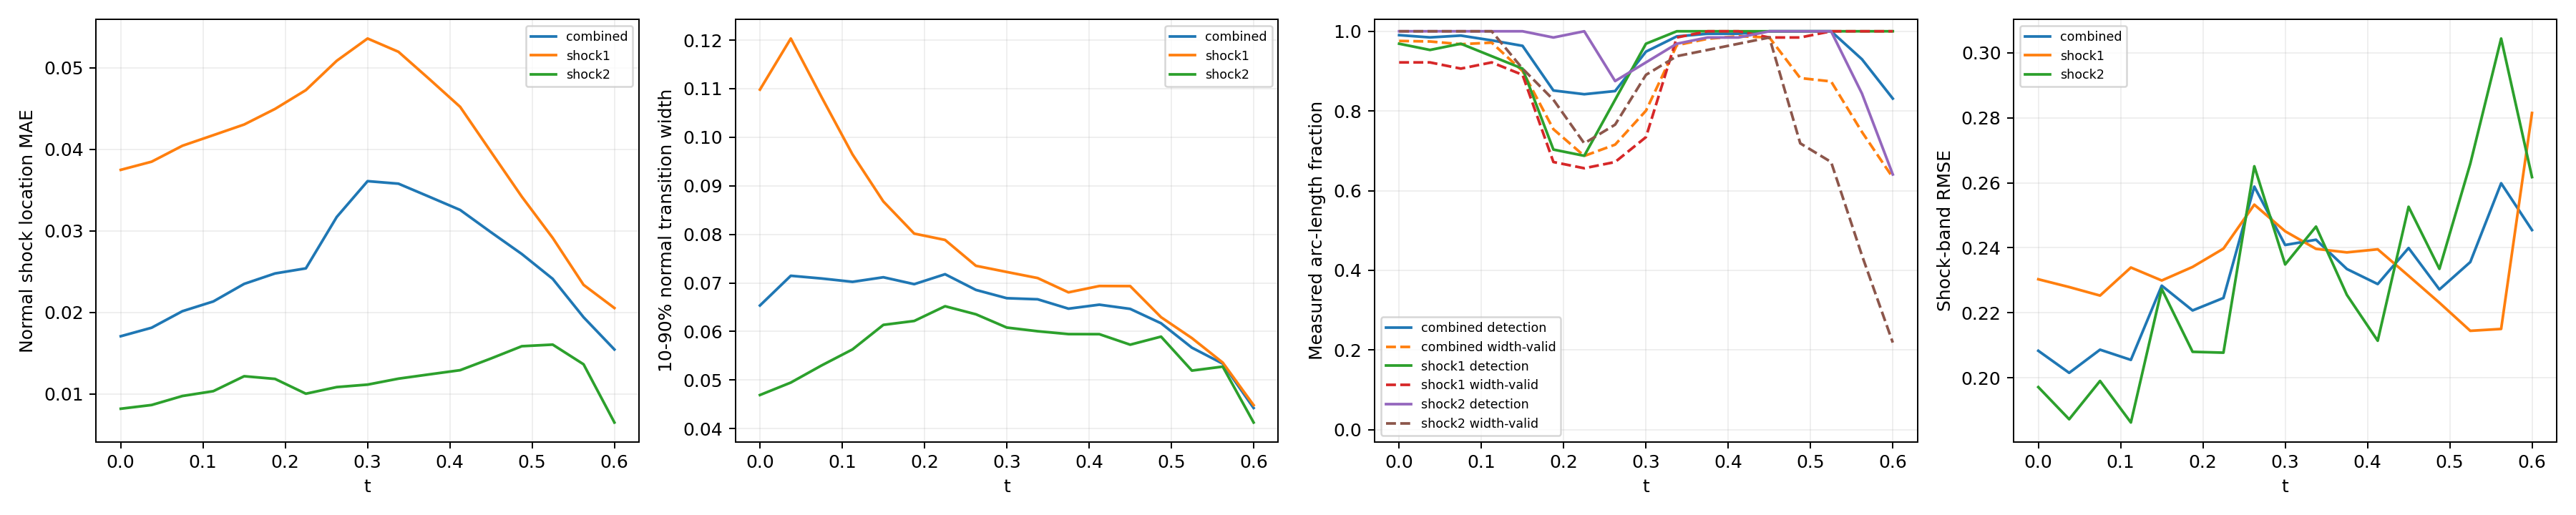

Data behind this chart, as committed beside it:
time_index, time, branch, line_length, sample_count, detected_samples, detection_rate, location_mae, location_rmse, location_max, multiple_crossing_rate, width_valid_samples, width_valid_rate, width_mean, width_max, width_underresolved_rate, window_underresolved_rate, shock_band_rmse, shock_band_point_count, shock_band_point_fraction, shock_band_geometry_error_bound
0, 0.0, combined, 2.16, 128, 126, 0.9903, 0.01708, 0.02717, 0.07357, 0.0, 123, 0.9758, 0.06535, 0.2195, 0.9006, 0.01078, 0.2083, 144, 0.1322, 6.658424289029292e-08
0, 0.0, shock1, 0.6702, 64, 62, 0.9687, 0.03749, 0.04703, 0.07357, 0.0, 59, 0.9219, 0.1098, 0.2195, 0.661, 0.0, 0.2303, 46, 0.04224, 1.3947514306706027e-08
0, 0.0, shock2, 1.49, 64, 64, 1.0, 0.008185, 0.009813, 0.01765, 0.0, 64, 1.0, 0.04692, 0.06652, 1.0, 0.01562, 0.1971, 98, 0.08999, 6.658424289029292e-08
1, 0.0375, combined, 2.218, 128, 125, 0.9846, 0.01812, 0.0283, 0.07568, 0.0, 123, 0.9744, 0.07148, 0.2143, 0.8421, 0.0105, 0.2015, 146, 0.1341, 6.669404738752308e-08
1, 0.0375, shock1, 0.7278, 64, 61, 0.9531, 0.03849, 0.04801, 0.07568, 0.0, 59, 0.9219, 0.1203, 0.2143, 0.4915, 0.0, 0.2279, 48, 0.04408, 1.6558067342786713e-08
1, 0.0375, shock2, 1.49, 64, 64, 1.0, 0.008641, 0.01003, 0.01887, 0.0, 64, 1.0, 0.04948, 0.08476, 1.0, 0.01562, 0.1872, 98, 0.08999, 6.669404738752308e-08
2, 0.075, combined, 2.279, 128, 126, 0.9892, 0.02015, 0.03031, 0.07843, 0.0, 122, 0.9676, 0.07091, 0.2069, 0.8547, 0.01022, 0.2087, 145, 0.1331, 6.681307982999892e-08
2, 0.075, shock1, 0.7888, 64, 62, 0.9687, 0.04045, 0.04958, 0.07843, 0.0, 58, 0.9062, 0.1082, 0.2069, 0.5517, 0.0, 0.2253, 51, 0.04683, 1.963948670576033e-08
2, 0.075, shock2, 1.491, 64, 64, 1.0, 0.009748, 0.01138, 0.02301, 0.0, 64, 1.0, 0.05302, 0.1074, 1.0, 0.01562, 0.199, 94, 0.08632, 6.681307982999892e-08
3, 0.1125, combined, 2.349, 128, 124, 0.9772, 0.02134, 0.03189, 0.0807, 0.0, 123, 0.9715, 0.07023, 0.2, 0.8943, 0.009918, 0.2055, 154, 0.1414, 6.694178865908054e-08
3, 0.1125, shock1, 0.8579, 64, 60, 0.9375, 0.04174, 0.05101, 0.0807, 0.0, 59, 0.9219, 0.09646, 0.2, 0.6949, 0.0, 0.2339, 58, 0.05326, 2.3516953617757946e-08
3, 0.1125, shock2, 1.491, 64, 64, 1.0, 0.01034, 0.01274, 0.0265, 0.0, 64, 1.0, 0.05631, 0.1185, 1.0, 0.01562, 0.1863, 96, 0.08815, 6.694178865908054e-08
4, 0.15, combined, 2.445, 128, 122, 0.9634, 0.0235, 0.03377, 0.08245, 0.0, 115, 0.9002, 0.07117, 0.1961, 0.8773, 0.01906, 0.2284, 159, 0.146, 6.708067720449737e-08
4, 0.15, shock1, 0.9534, 64, 58, 0.9062, 0.04305, 0.05233, 0.08245, 0.0, 57, 0.8906, 0.08677, 0.1961, 0.7368, 0.0, 0.2299, 62, 0.05693, 2.9281827917085644e-08
4, 0.15, shock2, 1.492, 64, 64, 1.0, 0.01217, 0.01466, 0.03259, 0.0, 58, 0.9063, 0.06136, 0.1295, 0.9655, 0.03125, 0.2273, 97, 0.08907, 6.708067720449737e-08
5, 0.1875, combined, 2.771, 128, 108, 0.8514, 0.02478, 0.03552, 0.08433, 0.0, 96, 0.7542, 0.06975, 0.1603, 0.9216, 0.0, 0.2207, 182, 0.1671, 6.409417506930003e-08
5, 0.1875, shock1, 1.31, 64, 45, 0.7031, 0.04496, 0.05372, 0.08433, 0.0, 43, 0.6719, 0.08015, 0.1603, 0.814, 0.0, 0.2341, 86, 0.07897, 5.217628388861462e-08
5, 0.1875, shock2, 1.46, 64, 63, 0.9844, 0.01184, 0.01485, 0.03626, 0.0, 53, 0.8281, 0.06217, 0.1226, 1.0, 0.0, 0.208, 96, 0.08815, 6.409417506930003e-08
6, 0.225, combined, 2.855, 128, 108, 0.842, 0.0254, 0.03696, 0.08753, 0.0, 88, 0.6871, 0.07179, 0.1588, 0.908, 0.007725, 0.2246, 187, 0.1717, 6.354124201920975e-08
6, 0.225, shock1, 1.444, 64, 44, 0.6875, 0.04727, 0.05536, 0.08753, 0.0, 42, 0.6562, 0.07885, 0.1588, 0.8095, 0.0, 0.2397, 95, 0.08724, 6.354124201920975e-08
6, 0.225, shock2, 1.412, 64, 64, 1.0, 0.01003, 0.01308, 0.03394, 0.0, 46, 0.7187, 0.0652, 0.1119, 1.0, 0.01562, 0.2077, 92, 0.08448, 5.975755905716501e-08
7, 0.2625, combined, 2.797, 128, 109, 0.8499, 0.03171, 0.04251, 0.08608, 0.0, 92, 0.7155, 0.06856, 0.1409, 0.9533, 0.04578, 0.2588, 185, 0.1699, 6.845930280463765e-08
7, 0.2625, shock1, 1.497, 64, 53, 0.8281, 0.05087, 0.05756, 0.08608, 0.0, 43, 0.6719, 0.07353, 0.1409, 0.907, 0.03125, 0.2533, 99, 0.09091, 6.845930280463765e-08
7, 0.2625, shock2, 1.301, 64, 56, 0.875, 0.01084, 0.01293, 0.02404, 0.0, 49, 0.7656, 0.06354, 0.1048, 1.0, 0.0625, 0.2651, 86, 0.07897, 5.124180803408787e-08
8, 0.3, combined, 2.592, 128, 121, 0.9489, 0.0361, 0.04642, 0.08455, 0.0, 104, 0.8007, 0.06686, 0.1331, 0.9663, 0.008997, 0.2409, 167, 0.1534, 6.736119881787938e-08
8, 0.3, shock1, 1.492, 64, 62, 0.9687, 0.0536, 0.0595, 0.08455, 0.0, 47, 0.7344, 0.07226, 0.1331, 0.9362, 0.01562, 0.2451, 97, 0.08907, 6.736119881787938e-08
8, 0.3, shock2, 1.1, 64, 59, 0.9219, 0.01114, 0.01341, 0.02362, 0.0, 57, 0.8906, 0.06081, 0.09593, 1.0, 0.0, 0.2349, 70, 0.06428, 3.797078142723151e-08
9, 0.3375, combined, 2.531, 128, 126, 0.9872, 0.03579, 0.04531, 0.08221, 0.0, 123, 0.9651, 0.06663, 0.1256, 0.9905, 0.0, 0.2425, 165, 0.1515, 6.662424470158782e-08
9, 0.3375, shock1, 1.49, 64, 64, 1.0, 0.05198, 0.05749, 0.08221, 0.0, 63, 0.9844, 0.07101, 0.1256, 0.9841, 0.0, 0.2397, 98, 0.08999, 6.662424470158782e-08
9, 0.3375, shock2, 1.04, 64, 62, 0.9688, 0.01187, 0.01422, 0.02449, 0.0, 60, 0.9375, 0.06005, 0.0871, 1.0, 0.0, 0.2465, 67, 0.06152, 3.4063008689124375e-08
10, 0.375, combined, 2.491, 128, 127, 0.9937, 0.03419, 0.04302, 0.07879, 0.0, 125, 0.9811, 0.0647, 0.117, 1.0, 0.01257, 0.2335, 161, 0.1478, 6.615651832254533e-08
10, 0.375, shock1, 1.489, 64, 64, 1.0, 0.04863, 0.0541, 0.07879, 0.0, 64, 1.0, 0.06806, 0.117, 1.0, 0.0, 0.2386, 97, 0.08907, 6.615651832254533e-08
10, 0.375, shock2, 1.002, 64, 63, 0.9844, 0.0124, 0.01508, 0.02595, 0.0, 61, 0.9531, 0.05947, 0.08353, 1.0, 0.03125, 0.2255, 64, 0.05877, 3.150907890351122e-08
11, 0.4125, combined, 2.461, 128, 127, 0.9938, 0.03257, 0.0405, 0.0737, 0.0, 126, 0.9876, 0.06552, 0.1121, 1.0, 0.01853, 0.2288, 157, 0.1442, 6.590986799439683e-08
11, 0.4125, shock1, 1.488, 64, 64, 1.0, 0.04522, 0.05037, 0.0737, 0.0, 64, 1.0, 0.06937, 0.1121, 1.0, 0.0, 0.2395, 95, 0.08724, 6.590986799439683e-08
11, 0.4125, shock2, 0.9729, 64, 63, 0.9844, 0.01291, 0.01567, 0.02945, 0.0, 62, 0.9688, 0.05945, 0.0809, 1.0, 0.04688, 0.2114, 62, 0.05693, 2.9523244347385428e-08
12, 0.45, combined, 2.436, 128, 128, 1.0, 0.02983, 0.03634, 0.0685, 0.0, 126, 0.9844, 0.06465, 0.1178, 1.0, 0.01824, 0.2399, 163, 0.1497, 6.586163615500774e-08
12, 0.45, shock1, 1.488, 64, 64, 1.0, 0.0397, 0.0444, 0.0685, 0.0, 63, 0.9844, 0.06935, 0.1178, 1.0, 0.0, 0.2314, 99, 0.09091, 6.586163615500774e-08
12, 0.45, shock2, 0.9479, 64, 64, 1.0, 0.01435, 0.01729, 0.03252, 0.0, 63, 0.9844, 0.05729, 0.07934, 1.0, 0.04688, 0.2526, 64, 0.05877, 2.786237449379378e-08
13, 0.4875, combined, 2.414, 128, 128, 1.0, 0.02716, 0.03262, 0.06224, 0.0, 109, 0.8825, 0.0617, 0.1125, 1.0, 0.02761, 0.2272, 158, 0.1451, 6.600759578525914e-08
13, 0.4875, shock1, 1.489, 64, 64, 1.0, 0.03419, 0.03863, 0.06224, 0.0, 63, 0.9844, 0.06294, 0.1125, 1.0, 0.01563, 0.2231, 97, 0.08907, 6.600759578525914e-08
13, 0.4875, shock2, 0.9257, 64, 64, 1.0, 0.01585, 0.01936, 0.0341, 0.0, 46, 0.7188, 0.05894, 0.07964, 1.0, 0.04688, 0.2335, 61, 0.05601, 2.6416177057523397e-08
14, 0.525, combined, 2.36, 128, 128, 1.0, 0.02412, 0.02889, 0.05444, 0.0, 107, 0.8741, 0.05667, 0.09968, 1.0, 0.01798, 0.2356, 153, 0.1405, 6.314095320379345e-08
14, 0.525, shock1, 1.455, 64, 64, 1.0, 0.02914, 0.03313, 0.05444, 0.0, 64, 1.0, 0.05864, 0.09968, 1.0, 0.0, 0.2145, 94, 0.08632, 6.314095320379345e-08
14, 0.525, shock2, 0.9053, 64, 64, 1.0, 0.01605, 0.0203, 0.03945, 0.0, 43, 0.6719, 0.05195, 0.07647, 1.0, 0.04687, 0.2659, 59, 0.05418, 2.512436485592005e-08
15, 0.5625, combined, 1.972, 128, 118, 0.9298, 0.01941, 0.02378, 0.04564, 0.0, 92, 0.7473, 0.05338, 0.0928, 1.0, 0.02106, 0.2599, 133, 0.1221, 3.692435790894428e-08
15, 0.5625, shock1, 1.086, 64, 64, 1.0, 0.02338, 0.02758, 0.04564, 0.0, 64, 1.0, 0.0536, 0.0928, 1.0, 0.0, 0.215, 72, 0.06612, 3.692435790894428e-08
15, 0.5625, shock2, 0.8862, 64, 54, 0.8438, 0.01364, 0.01678, 0.03444, 0.0, 28, 0.4375, 0.05277, 0.07152, 1.0, 0.04687, 0.3044, 61, 0.05601, 2.3950028866640355e-08
16, 0.6, combined, 1.847, 128, 105, 0.8311, 0.01545, 0.02035, 0.046, 0.0, 78, 0.6328, 0.04425, 0.09022, 1.0, 0.02203, 0.2455, 111, 0.1019, 2.9741702502045213e-08
16, 0.6, shock1, 0.9787, 64, 64, 1.0, 0.02054, 0.02481, 0.046, 0.0, 64, 1.0, 0.04483, 0.09022, 1.0, 0.0, 0.2815, 66, 0.06061, 2.9741702502045213e-08
16, 0.6, shock2, 0.8679, 64, 41, 0.6406, 0.006497, 0.007754, 0.02216, 0.0, 14, 0.2188, 0.04127, 0.05963, 1.0, 0.04688, 0.2618, 58, 0.05326, 2.286875633820104e-08
